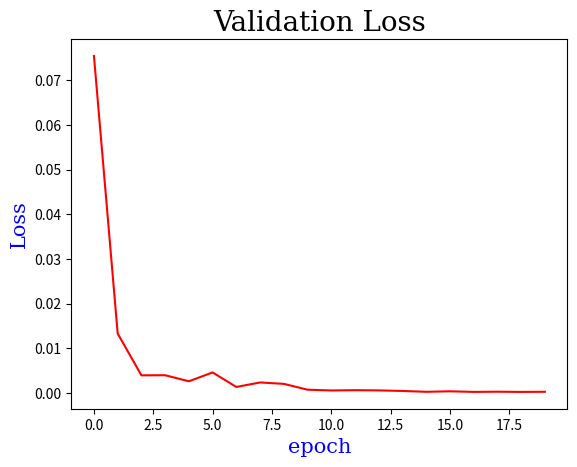

Recreate this plot in Python.

import numpy as np 
import time
from tqdm import tqdm
import os
import random
import matplotlib.pyplot as plt


def plot_learning_curve(title_name : str, y_label : str, epoch : list, data : list, img_path = './'):
    font1 = {'family':'serif','color':'black','size':20}
    font2 = {'family':'serif','color':'blue','size':15}
    plt.title(title_name, fontdict = font1)
    plt.plot(epoch, data, color='red') 
    plt.xlabel('epoch', fontdict = font2)
    plt.ylabel(y_label, fontdict = font2)
    plt.savefig(os.path.join(img_path,title_name+'.png'))
    plt.show()
    
    
    
epoch_list = [x  for x in range(20)]
overall_loss = [0.020033085718750954, 0.004151380155235529, 0.001745621208101511, 0.0023655351251363754, 0.0012997284065932035, 0.001685180002823472, 0.001307526370510459, 0.0009066188358701766, 0.0006852815859019756, 0.0005883325939066708, 0.0007719451677985489, 0.000571735727135092, 0.0006077805883251131, 0.0005651205428875983, 0.0002938863472081721, 0.0002481239498592913, 0.0007791324751451612, 0.00029519505915232003, 0.0002777355839498341, 0.00032647105399519205]
overall_val_loss = [0.07549197971820831, 0.013289607129991055, 0.003921381197869778, 0.003945109900087118, 0.002589741488918662, 0.0045718601904809475, 0.0013180607929825783, 0.002323322929441929, 0.002014326862990856, 0.0007006050436757505, 0.0005323708755895495, 0.0005935541121289134, 0.0005491782794706523, 0.0004190678591839969, 0.00023239011352416128, 0.00034451764076948166, 0.0002090443595079705, 0.0002522766008041799, 0.0002044893044512719, 0.00023568462347611785]
plot_learning_curve(title_name = 'Validation Loss', y_label = 'Loss', epoch = epoch_list, data = overall_val_loss)
# plot_learning_curve(title_name = 'Training Loss', y_label = 'Loss', epoch = epoch_list, data = overall_loss)
print(len(overall_val_loss))
print(len(epoch_list))
# print(epoch_list)
